Run: headless pygame with SDL's dummy video driver; simulated clock (each Clock.tick advances the game by its frame time, no real sleeping); random seed 0; keys injected as events and as key.get_pressed() state; no mouse input.
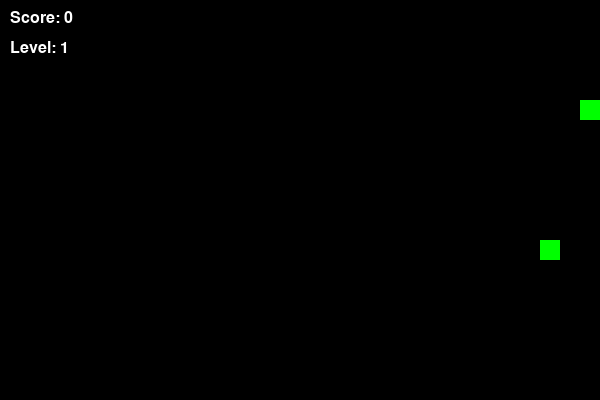
Frame 1 of 1 · flips 1–60 · no input (game ended)

The pygame program that drew these frames:

import pygame
import random

# Initialize Pygame
pygame.init()

# Game Constants
WIDTH, HEIGHT = 600, 400
BLOCK_SIZE = 20

BLACK = (0, 0, 0)
WHITE = (255, 255, 255)
GREEN = (0, 255, 0)
RED = (255, 0, 0)

# Set up display
screen = pygame.display.set_mode((WIDTH, HEIGHT))
pygame.display.set_caption("Snake Game")
clock = pygame.time.Clock()
font = pygame.font.SysFont("Arial", 24)

# ---------------- SNAKE ----------------
dx, dy = 1, 0
snake = [(5, 5)]

# ---------------- GAME STATE ----------------
speed = 5
score = 0
level = 1

# ---------------- FOOD SYSTEM ----------------
# food теперь хранит тип + время жизни
food = None

food_types = {
    "red": 3,     # редкая → больше очков
    "green": 1,   # обычная
    "blue": 5     # редкая → много очков
}

FOOD_LIFETIME = 5000  # 5 секунд (в миллисекундах)

# ---------------- FOOD GENERATOR ----------------
def gen_food():
    """Создаёт еду в случайной позиции, не внутри змеи"""
    while True:
        x = random.randint(0, (WIDTH // BLOCK_SIZE) - 1)
        y = random.randint(0, (HEIGHT // BLOCK_SIZE) - 1)

        if (x, y) not in snake:
            food_type = random.choice(list(food_types.keys()))

            return {
                "pos": (x, y),
                "type": food_type,
                "time": pygame.time.get_ticks()
            }

food = gen_food()

run = True

# ================= MAIN LOOP =================
while run:

    # -------- INPUT --------
    for event in pygame.event.get():
        if event.type == pygame.QUIT:
            run = False

        if event.type == pygame.KEYDOWN:
            # запрет разворота
            if event.key == pygame.K_DOWN and dy == 0:
                dx, dy = 0, 1
            elif event.key == pygame.K_UP and dy == 0:
                dx, dy = 0, -1
            elif event.key == pygame.K_RIGHT and dx == 0:
                dx, dy = 1, 0
            elif event.key == pygame.K_LEFT and dx == 0:
                dx, dy = -1, 0

    # -------- MOVE SNAKE --------
    head = snake[0]
    new_head = (head[0] + dx, head[1] + dy)

    # -------- COLLISION WALL --------
    x, y = new_head
    if x < 0 or x >= WIDTH // BLOCK_SIZE or y < 0 or y >= HEIGHT // BLOCK_SIZE:
        run = False

    # -------- SELF COLLISION --------
    if new_head in snake:
        run = False

    if not run:
        break

    snake.insert(0, new_head)

    # -------- FOOD TIMER (исчезновение еды) --------
    current_time = pygame.time.get_ticks()

    if current_time - food["time"] > FOOD_LIFETIME:
        food = gen_food()

    # -------- EATING FOOD --------
    if new_head == food["pos"]:

        # добавляем очки по типу еды
        score += food_types[food["type"]]

        # рост змейки
        snake.append(snake[-1])

        # новая еда
        food = gen_food()

        # уровень и скорость
        if score % 3 == 0:
            level += 1
            speed += 1

    else:
        snake.pop()

    # -------- DRAWING --------
    screen.fill(BLACK)

    # food color by type
    fx, fy = food["pos"]

    if food["type"] == "red":
        color = (255, 0, 0)
    elif food["type"] == "green":
        color = (0, 255, 0)
    else:
        color = (0, 0, 255)

    pygame.draw.rect(
        screen,
        color,
        (fx * BLOCK_SIZE, fy * BLOCK_SIZE, BLOCK_SIZE, BLOCK_SIZE)
    )

    # snake
    for seg in snake:
        pygame.draw.rect(
            screen,
            GREEN,
            (seg[0] * BLOCK_SIZE, seg[1] * BLOCK_SIZE, BLOCK_SIZE, BLOCK_SIZE)
        )

    # score + level
    screen.blit(font.render(f"Score: {score}", True, WHITE), (10, 10))
    screen.blit(font.render(f"Level: {level}", True, WHITE), (10, 40))

    pygame.display.flip()
    clock.tick(speed)

pygame.quit()
